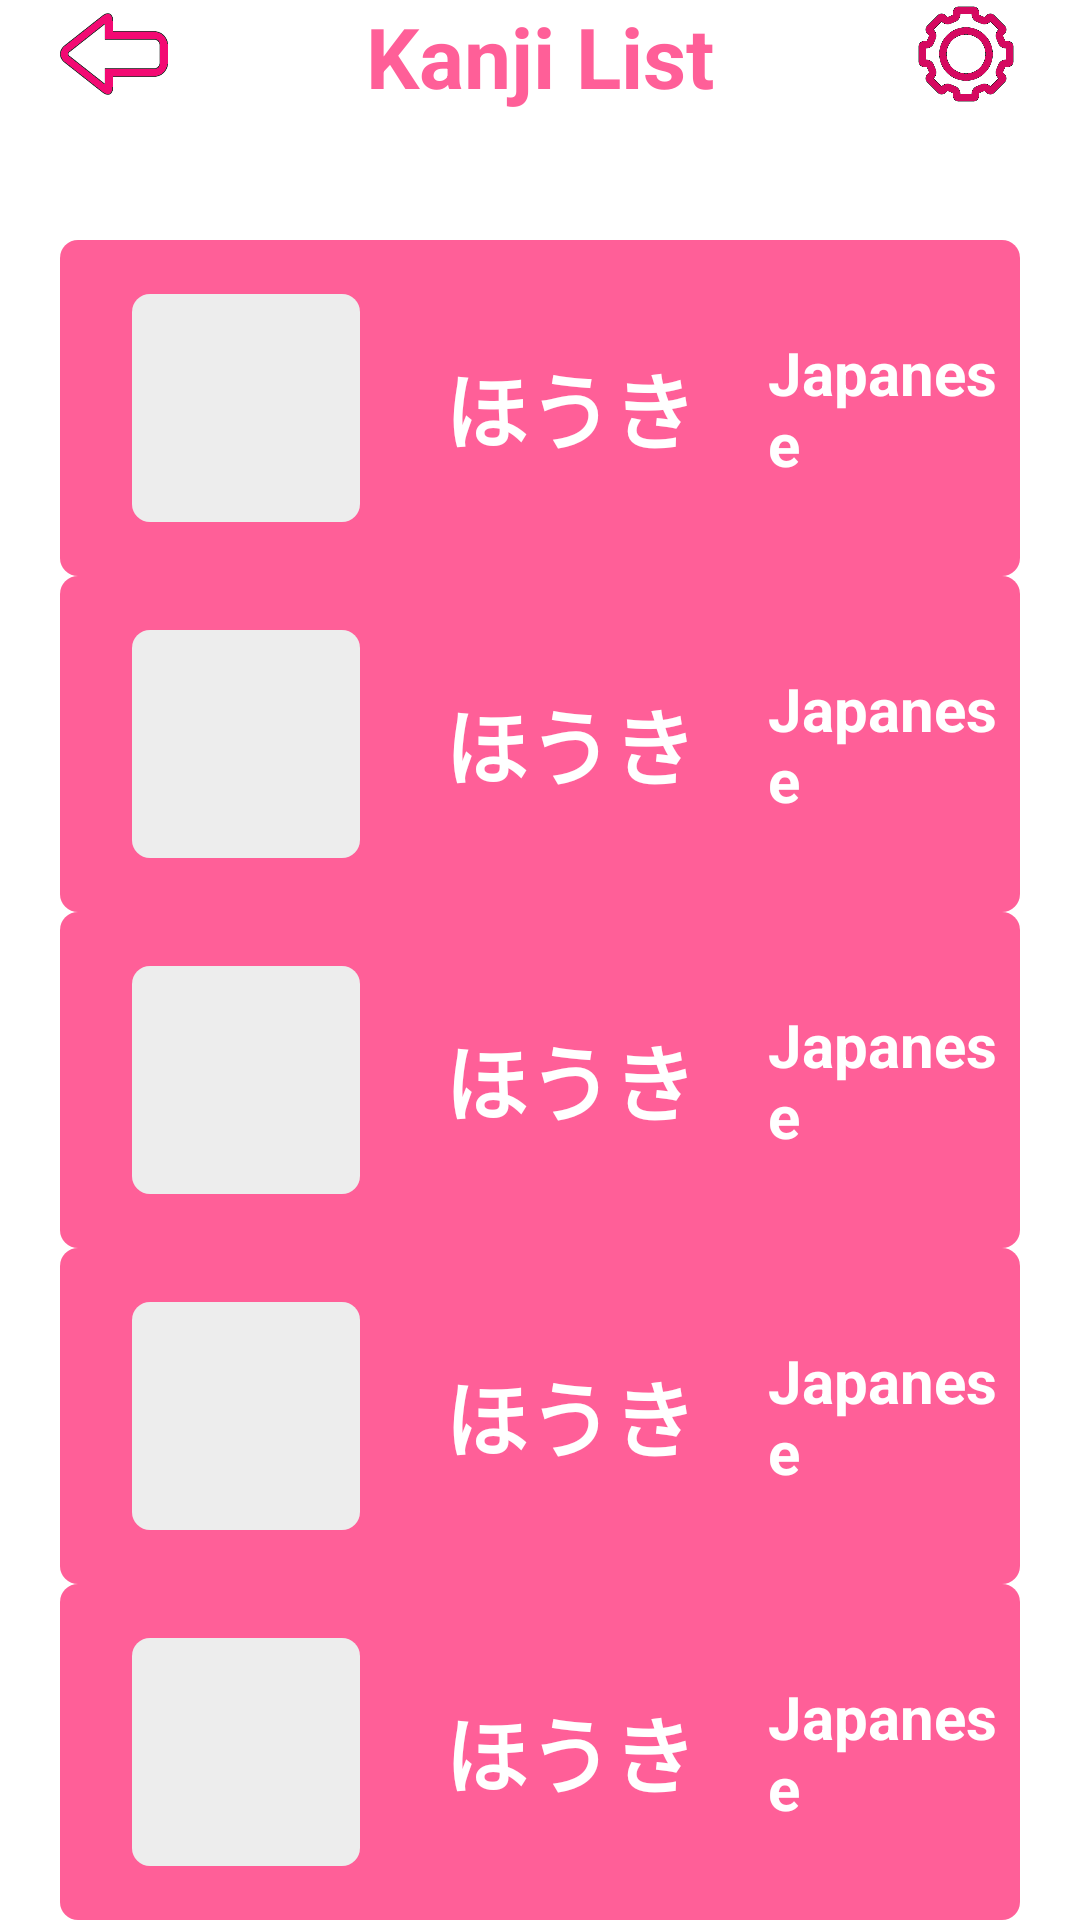

Here is an Android app screen rendered from its layout file. Give the layout XML and the strings, colors and styles it references.
<!-- AndroidManifest.xml: application theme Theme.KanjiButton -->
<!-- res/layout/activity_list_kanji.xml -->
<?xml version="1.0" encoding="utf-8"?>
<LinearLayout xmlns:android="http://schemas.android.com/apk/res/android"
    xmlns:tools="http://schemas.android.com/tools"
    android:layout_width="match_parent"
    android:layout_height="match_parent"
    android:orientation="vertical"
    android:gravity="start"
    tools:context=".ListKanji">

    <RelativeLayout
        android:layout_width="match_parent"
        android:layout_height="wrap_content"
        android:layout_weight="2"
        android:background="@color/white"
        android:gravity="start"
        android:paddingHorizontal="20dp">

        <ImageView
            android:id="@+id/back"
            android:layout_width="36dp"
            android:layout_height="36dp"
            android:layout_alignParentLeft="true"
            android:scaleType="fitXY"
            android:src="@drawable/ic_back" />

        <TextView
            android:layout_width="wrap_content"
            android:layout_height="wrap_content"
            android:layout_centerHorizontal="true"
            android:text="Kanji List"
            android:textColor="@color/colorSecondary"
            android:textSize="28sp"
            android:textStyle="bold" />

        <ImageView
            android:id="@+id/settings"
            android:layout_width="36dp"
            android:layout_height="36dp"
            android:layout_alignParentRight="true"
            android:src="@drawable/ic_setting" />

    </RelativeLayout>

    <ScrollView
        android:layout_width="match_parent"
        android:layout_height="wrap_content">

        <LinearLayout
            android:layout_width="match_parent"
            android:layout_height="wrap_content"
            android:orientation="vertical">

            <LinearLayout
                android:layout_width="match_parent"
                android:layout_height="112dp"
                android:paddingLeft="20dp"
                android:layout_marginHorizontal="20dp"
                android:background="@drawable/item_shape"
                android:gravity="center"
                android:orientation="horizontal" >

                <ImageView
                    android:layout_width="76dp"
                    android:layout_height="76dp"
                    android:layout_margin="4dp"
                    android:background="@drawable/item_shape_white"
                    android:scaleType="centerCrop"/>

                <LinearLayout
                    android:layout_width="match_parent"
                    android:layout_height="match_parent"
                    android:gravity="center"
                    android:orientation="horizontal" >

                    <TextView
                        android:layout_width="wrap_content"
                        android:layout_height="wrap_content"
                        android:textSize="28sp"
                        android:textStyle="bold"
                        android:layout_marginLeft="24dp"
                        android:textColor="@color/white"
                        android:text="ほうき"/>

                    <TextView
                        android:layout_width="wrap_content"
                        android:layout_height="wrap_content"
                        android:textSize="20sp"
                        android:textStyle="bold"
                        android:layout_marginLeft="24dp"
                        android:textColor="@color/white"
                        android:text="Japanese"/>

                </LinearLayout>

            </LinearLayout>

            <LinearLayout
                android:layout_width="match_parent"
                android:layout_height="112dp"
                android:paddingLeft="20dp"
                android:layout_marginHorizontal="20dp"
                android:background="@drawable/item_shape"
                android:gravity="center"
                android:orientation="horizontal" >

                <ImageView
                    android:layout_width="76dp"
                    android:layout_height="76dp"
                    android:layout_margin="4dp"
                    android:background="@drawable/item_shape_white"
                    android:scaleType="centerCrop"/>

                <LinearLayout
                    android:layout_width="match_parent"
                    android:layout_height="match_parent"
                    android:gravity="center"
                    android:orientation="horizontal" >

                    <TextView
                        android:layout_width="wrap_content"
                        android:layout_height="wrap_content"
                        android:textSize="28sp"
                        android:textStyle="bold"
                        android:layout_marginLeft="24dp"
                        android:textColor="@color/white"
                        android:text="ほうき"/>

                    <TextView
                        android:layout_width="wrap_content"
                        android:layout_height="wrap_content"
                        android:textSize="20sp"
                        android:textStyle="bold"
                        android:layout_marginLeft="24dp"
                        android:textColor="@color/white"
                        android:text="Japanese"/>

                </LinearLayout>

            </LinearLayout>

            <LinearLayout
                android:layout_width="match_parent"
                android:layout_height="112dp"
                android:paddingLeft="20dp"
                android:layout_marginHorizontal="20dp"
                android:background="@drawable/item_shape"
                android:gravity="center"
                android:orientation="horizontal" >

                <ImageView
                    android:layout_width="76dp"
                    android:layout_height="76dp"
                    android:layout_margin="4dp"
                    android:background="@drawable/item_shape_white"
                    android:scaleType="centerCrop"/>

                <LinearLayout
                    android:layout_width="match_parent"
                    android:layout_height="match_parent"
                    android:gravity="center"
                    android:orientation="horizontal" >

                    <TextView
                        android:layout_width="wrap_content"
                        android:layout_height="wrap_content"
                        android:textSize="28sp"
                        android:textStyle="bold"
                        android:layout_marginLeft="24dp"
                        android:textColor="@color/white"
                        android:text="ほうき"/>

                    <TextView
                        android:layout_width="wrap_content"
                        android:layout_height="wrap_content"
                        android:textSize="20sp"
                        android:textStyle="bold"
                        android:layout_marginLeft="24dp"
                        android:textColor="@color/white"
                        android:text="Japanese"/>

                </LinearLayout>

            </LinearLayout>

            <LinearLayout
                android:layout_width="match_parent"
                android:layout_height="112dp"
                android:paddingLeft="20dp"
                android:layout_marginHorizontal="20dp"
                android:background="@drawable/item_shape"
                android:gravity="center"
                android:orientation="horizontal" >

                <ImageView
                    android:layout_width="76dp"
                    android:layout_height="76dp"
                    android:layout_margin="4dp"
                    android:background="@drawable/item_shape_white"
                    android:scaleType="centerCrop"/>

                <LinearLayout
                    android:layout_width="match_parent"
                    android:layout_height="match_parent"
                    android:gravity="center"
                    android:orientation="horizontal" >

                    <TextView
                        android:layout_width="wrap_content"
                        android:layout_height="wrap_content"
                        android:textSize="28sp"
                        android:textStyle="bold"
                        android:layout_marginLeft="24dp"
                        android:textColor="@color/white"
                        android:text="ほうき"/>

                    <TextView
                        android:layout_width="wrap_content"
                        android:layout_height="wrap_content"
                        android:textSize="20sp"
                        android:textStyle="bold"
                        android:layout_marginLeft="24dp"
                        android:textColor="@color/white"
                        android:text="Japanese"/>

                </LinearLayout>

            </LinearLayout>

            <LinearLayout
                android:layout_width="match_parent"
                android:layout_height="112dp"
                android:paddingLeft="20dp"
                android:layout_marginHorizontal="20dp"
                android:background="@drawable/item_shape"
                android:gravity="center"
                android:orientation="horizontal" >

                <ImageView
                    android:layout_width="76dp"
                    android:layout_height="76dp"
                    android:layout_margin="4dp"
                    android:background="@drawable/item_shape_white"
                    android:scaleType="centerCrop"/>

                <LinearLayout
                    android:layout_width="match_parent"
                    android:layout_height="match_parent"
                    android:gravity="center"
                    android:orientation="horizontal" >

                    <TextView
                        android:layout_width="wrap_content"
                        android:layout_height="wrap_content"
                        android:textSize="28sp"
                        android:textStyle="bold"
                        android:layout_marginLeft="24dp"
                        android:textColor="@color/white"
                        android:text="ほうき"/>

                    <TextView
                        android:layout_width="wrap_content"
                        android:layout_height="wrap_content"
                        android:textSize="20sp"
                        android:textStyle="bold"
                        android:layout_marginLeft="24dp"
                        android:textColor="@color/white"
                        android:text="Japanese"/>

                </LinearLayout>

            </LinearLayout>

        </LinearLayout>

    </ScrollView>

</LinearLayout>
<!-- resources referenced by this layout -->
<resources>
  <color name="colorSecondary">#ff5f98</color>
  <color name="white">#FFFFFFFF</color>
  <!-- drawable ic_back: png bitmap (drawable, 6491 bytes) -->
  <!-- drawable ic_setting: png bitmap (drawable, 26025 bytes) -->
  <!-- drawable item_shape (drawable) -->
  <?xml version="1.0" encoding="utf-8"?>
  <shape xmlns:android="http://schemas.android.com/apk/res/android">
  
      <corners android:radius="6dp" />
      <solid android:color="@color/colorPrimary" />
  
  </shape>
  <!-- drawable item_shape_white (drawable) -->
  <?xml version="1.0" encoding="utf-8"?>
  <shape xmlns:android="http://schemas.android.com/apk/res/android">
  
      <corners android:radius="6dp" />
      <solid android:color="#FFEDEDED" />
  
  </shape>
  <style name="Theme.KanjiButton" parent="Theme.MaterialComponents.DayNight.NoActionBar">
          
          <item name="colorPrimary">@color/purple_500</item>
          <item name="colorPrimaryVariant">@color/purple_700</item>
          <item name="colorOnPrimary">@color/white</item>
          
          <item name="colorSecondary">@color/teal_200</item>
          <item name="colorSecondaryVariant">@color/teal_700</item>
          <item name="colorOnSecondary">@color/black</item>
          
          <item name="android:statusBarColor" tools:targetApi="l">?attr/colorPrimaryVariant</item>
          
      </style>
  <color name="colorPrimary">#ff5f98</color>
  <color name="purple_500">#FF6200EE</color>
  <color name="purple_700">#FF3700B3</color>
  <color name="teal_200">#FF03DAC5</color>
  <color name="teal_700">#FF018786</color>
  <color name="black">#FF000000</color>
</resources>
